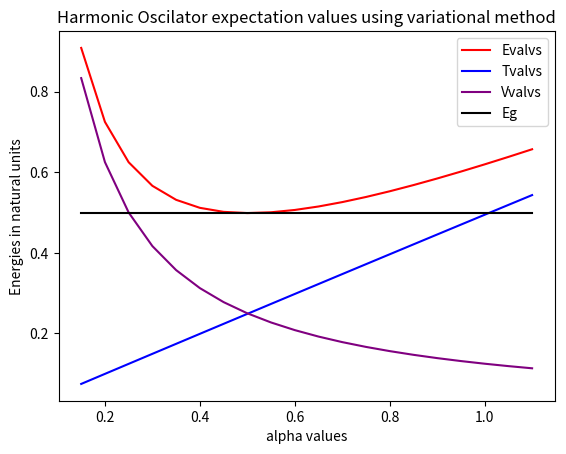

Write the Python code that produced this figure. (Note: this script raises an exception after producing the figure.)
import numpy as np
from matplotlib import pyplot as plt

### Define constants in natural units
hbar = 1
k = 1
mu = 1

alpha0 = np.sqrt(k*mu/(hbar*hbar))

### fundamental frequency omega
omega = np.sqrt(k/mu)

### Energy eigenfunctions are localized no need
### to go to -infinity to infinity
x = np.linspace(-20,20,500)

def Trial_Wave(alpha,xt):
    return np.exp(-alpha*xt*xt)

def dfdx(ft,xt):
    dx = x[1]-x[0]
    ftp = np.zeros_like(ft)
    for i in range(0,len(ft)):
        if (i<(len(ft)-1)):
            rise = ft[i+1] - ft[i]
            ftp[i] = rise/dx
        else:
            rise = ft[i]-ft[i-1]
            ftp[i]= rise/dx
    return ftp
            
### given an array of function values ft
### evaluated at values of array xt, find
### the zero in the derivative and return
### the x-value that minimizes ft, the minimum
### in ft, the gradient at min(ft), and the index
### corresponding to the minimum value of the array ft
def FindMin(ft,xt):
    minresults = np.zeros(4)
    ftp = dfdx(ft,xt)
    mingrad = 1000
    minpos = 0
    minidx = 0
    minval = 0
    
    for i in range(0,len(ftp)):
        if (abs(ftp[i])<mingrad):
            mingrad = abs(ftp[i])
            minpos= xt[i]
            minval= ft[i]
            minidx = i
            
    minresults[0] = mingrad
    minresults[1] = minpos
    minresults[2] = minval
    minresults[3] = minidx
    return minresults

### returns T-hat operator acting upon a trial wavefuntion 
###(called ft)within the funtion
def TPhi(ft,xt):
    ftp = dfdx(ft,xt)
    ftpp = dfdx(ftp,xt)
    return -0.5*ftpp

### returns the kinetic energy functional of a trial wavefunction
### (called ft within the function)
def T_Functional(ft,xt):
    tphi = TPhi(ft,xt)
    dx = x[1] - x[0]
    num=0
    denom=0
    for i in range(0,len(ft)):
        num = num + ft[i]*tphi[i]*dx
        denom = denom + ft[i]*ft[i]*dx
        
    return num/denom

### returns V-hat operator acting upon a trial wavefunction
### (called ft within the function)
def VPhi(ft,xt):
    return 0.5*xt*xt*ft


### returns the potential energy functional of a trial wavefunction
### (called ft within the function)
def V_Functional(ft,xt):
    vphi = VPhi(ft,xt)
    dx = x[1]-x[0]
    num=0
    denom=0
    for i in range(0,len(ft)):
        num= num + ft[i]*vphi[i]*dx
        denom = denom + ft[i]*ft[i]*dx
        
    return num/denom

### Create arrays for alpha values
### T_functional values, V_funtional values
### and E_Funtional values along with true Eg

alpha = np.zeros(20)
Evals = np.zeros(20)
Tvals = np.zeros(20)
Vvals = np.zeros(20)
Eg    = np.zeros(20)
### loop over various alphas
for da in range(0,20):
    
    alpha[da] = 0.05*(da+3)
    
    ### evaluate trial wavefunction
    Phi_Trial = Trial_Wave(alpha[da],x)
    ### evaluate T_functional
    Tvals[da] = T_Functional(Phi_Trial,x)
    ### evaluate V_functional 
    Vvals[da] = V_Functional(Phi_Trial,x)
    ### compute E_Functional
    Evals[da] = Tvals[da] + Vvals[da]
    ### store true ground state energy for validation
    Eg[da] = np.sqrt(k/mu)*0.5
    
### plot T, V, E, Eg vs alpha
#plt.plot(alpha,Evals,'red',alpha, Tvals,'blue',alpha, Vvals,'purple',alpha, Eg, 'black')
plt.plot(alpha,Evals,'red',label='Evalvs')
plt.plot(alpha, Tvals,'blue',label='Tvalvs')
plt.plot(alpha, Vvals,'purple',label='Vvalvs')
plt.plot(alpha, Eg, 'black',label='Eg')
plt.legend()
plt.title('Harmonic Oscilator expectation values using variational method')
plt.xlabel('alpha values')
plt.ylabel('Energies in natural units')
plt.show()


### find minimum in E
minimum_array = FindMin(Evals, alpha)
print("Min Gradient", minimum_array[0])
print("Alpha that minimizes Evals is", minimum_array[1])
print("Minimum Eval is", minimum_array[1])
print("True Ground state Energy is", Eg[0])
    
#Phi_Trial = Trial_Wave(0.5,x)
#Phi_Prime = dfdx(Phi_Trial,x)
#Phi_Trial_LA = Trial_Wave(3,x)
#Phi_Trial_SA = Trial_Wave(0.1,x)

#plt.plot(x,Phi_Trial_LA, 'red', x, Phi_Trial_SA, 'blue')
#plt.show()

# [redacted]

import numpy as np
import sympy as sym 
import matplotlib.pyplot as plt

# Defining symbols
x, n, L, alpha, gamma = sym.symbols('x n L alpha gamma')

# Defining 1-D particle-in-a-box wavefunction
pi = np.pi
psi = sym.sqrt(2/L)*sym.sin(n*pi*x/L)

# Defining a Gaussian trial function
phi_g = sym.exp(-alpha*x**2)

# Defining a Lorentzian trial function
phi_l = gamma**2/(gamma**2 + x**2)

# Defining range of alpha and gamma values
N = 10          # Number of f_i's 
alpha_min = 0.1
alpha_max = 1
gamma_min = 0.1
gamma_max = 1

alpha = np.linspace(alpha_min, alpha_max, N)
gamma = np.linspace(gamma_min, gamma_max, N)

# Evaluating 1D-PIB expression for user-defned n and L values
n_eval = 1
box_length = 10
psi_eval = psi.subs([(n, n_eval), (L, box_length)])


# Evaluating Gaussian and Lorentzian trial function expressions at different alpha and gamma values
phi_g_eval = []
for alpha_i in alpha:
    phi_g_eval.append(phi_g.subs(alpha, alpha_i))
    
    
print(phi_g_eval)
phi_l_eval = []
for gamma_i in gamma:
    phi_l_eval.append(phi_l.subs(alpha, alpha_i))

# Calculating c_i's for phi_g and phi_l
c_g = []
for phi_g_i in phi_g_eval:
    c_g.append(sym.integrate(psi_eval*phi_g_i,(x,0,box_length)))
    
c_l = []
for phi_g_i in phi_g_eval:
    c_l.append(sym.integrate(psi_eval*phi_l_i,(x,0,box_length)))















# Use comments in your code cells to make the code more readible
# Make sure your code is clean and variables have readable names

# Import Python modules
import matplotlib.pyplot as plt
import numpy as np

# Define function to calculate PIB wavefunction for a specified box dimension L, quantum number n, and position x
def pib_wfn(n,L,x):
    return np.sqrt(2/L)*np.sin(n*np.pi*x/L)

n = 3          # PIB quantum number
L = 10         # PIB dimension
n_points = 100 # number of points used for the plot

# Make sure that n is integer and n > 0
n = int(n)
if n < 1:
    raise Exception ("Quantum number n should be greater than 0")

# Define x points
x_points = np.linspace(0,L,n_points)

# Evaluate wavefunction at each x
wfn_values = pib_wfn(n, L, x_points)

# Set up graph and plot
plt.figure(figsize=(7,3))
plt.plot(x_points, wfn_values)
plt.xlabel("L", fontsize=20)
plt.ylabel("Ψ", fontsize=20)
plt.title("n="+str(n), fontsize=16)
plt.tight_layout()
plt.grid()
